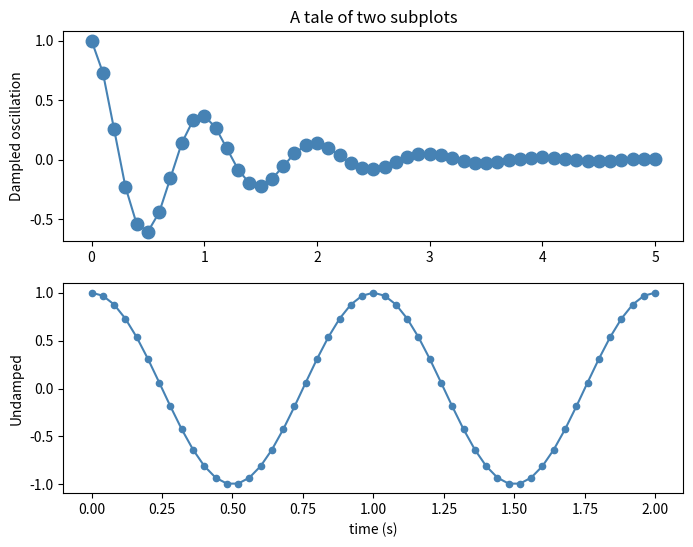

Reproduce this figure in Python.
#!/usr/bin/env python3

####################################
### Reproduce two-subplot figure ###
####################################

## Import Modules ##
import matplotlib.pyplot as plt
import numpy as np

# time array
time1 = np.linspace(0, 5, 51)
time2 = np.linspace(0, 2, 51)

# y functions
y1 = np.cos(2 * np.pi * time1) * np.exp(-time1)
y2 = np.cos(2 * np.pi * time2) 

## Generate Plots ##

# make figure
fig = plt.figure(figsize=(8, 6))

# make first subplot
ax1 = fig.add_subplot(2, 1, 1)
ax2 = fig.add_subplot(2, 1, 2)

# put data on ax1
ax1.plot(time1, y1, marker='o', linestyle='-', markersize=9, color='steelblue')

# label ax1
ax1.set_ylabel('Dampled oscillation')

# put data on ax2
ax2.plot(time2, y2, marker='.', markersize=9, linestyle='-', color='steelblue')

# label ax2
ax2.set_xlabel('time (s)')
ax2.set_ylabel('Undamped')

# set title
ax1.set_title('A tale of two subplots')

# display
plt.show()
